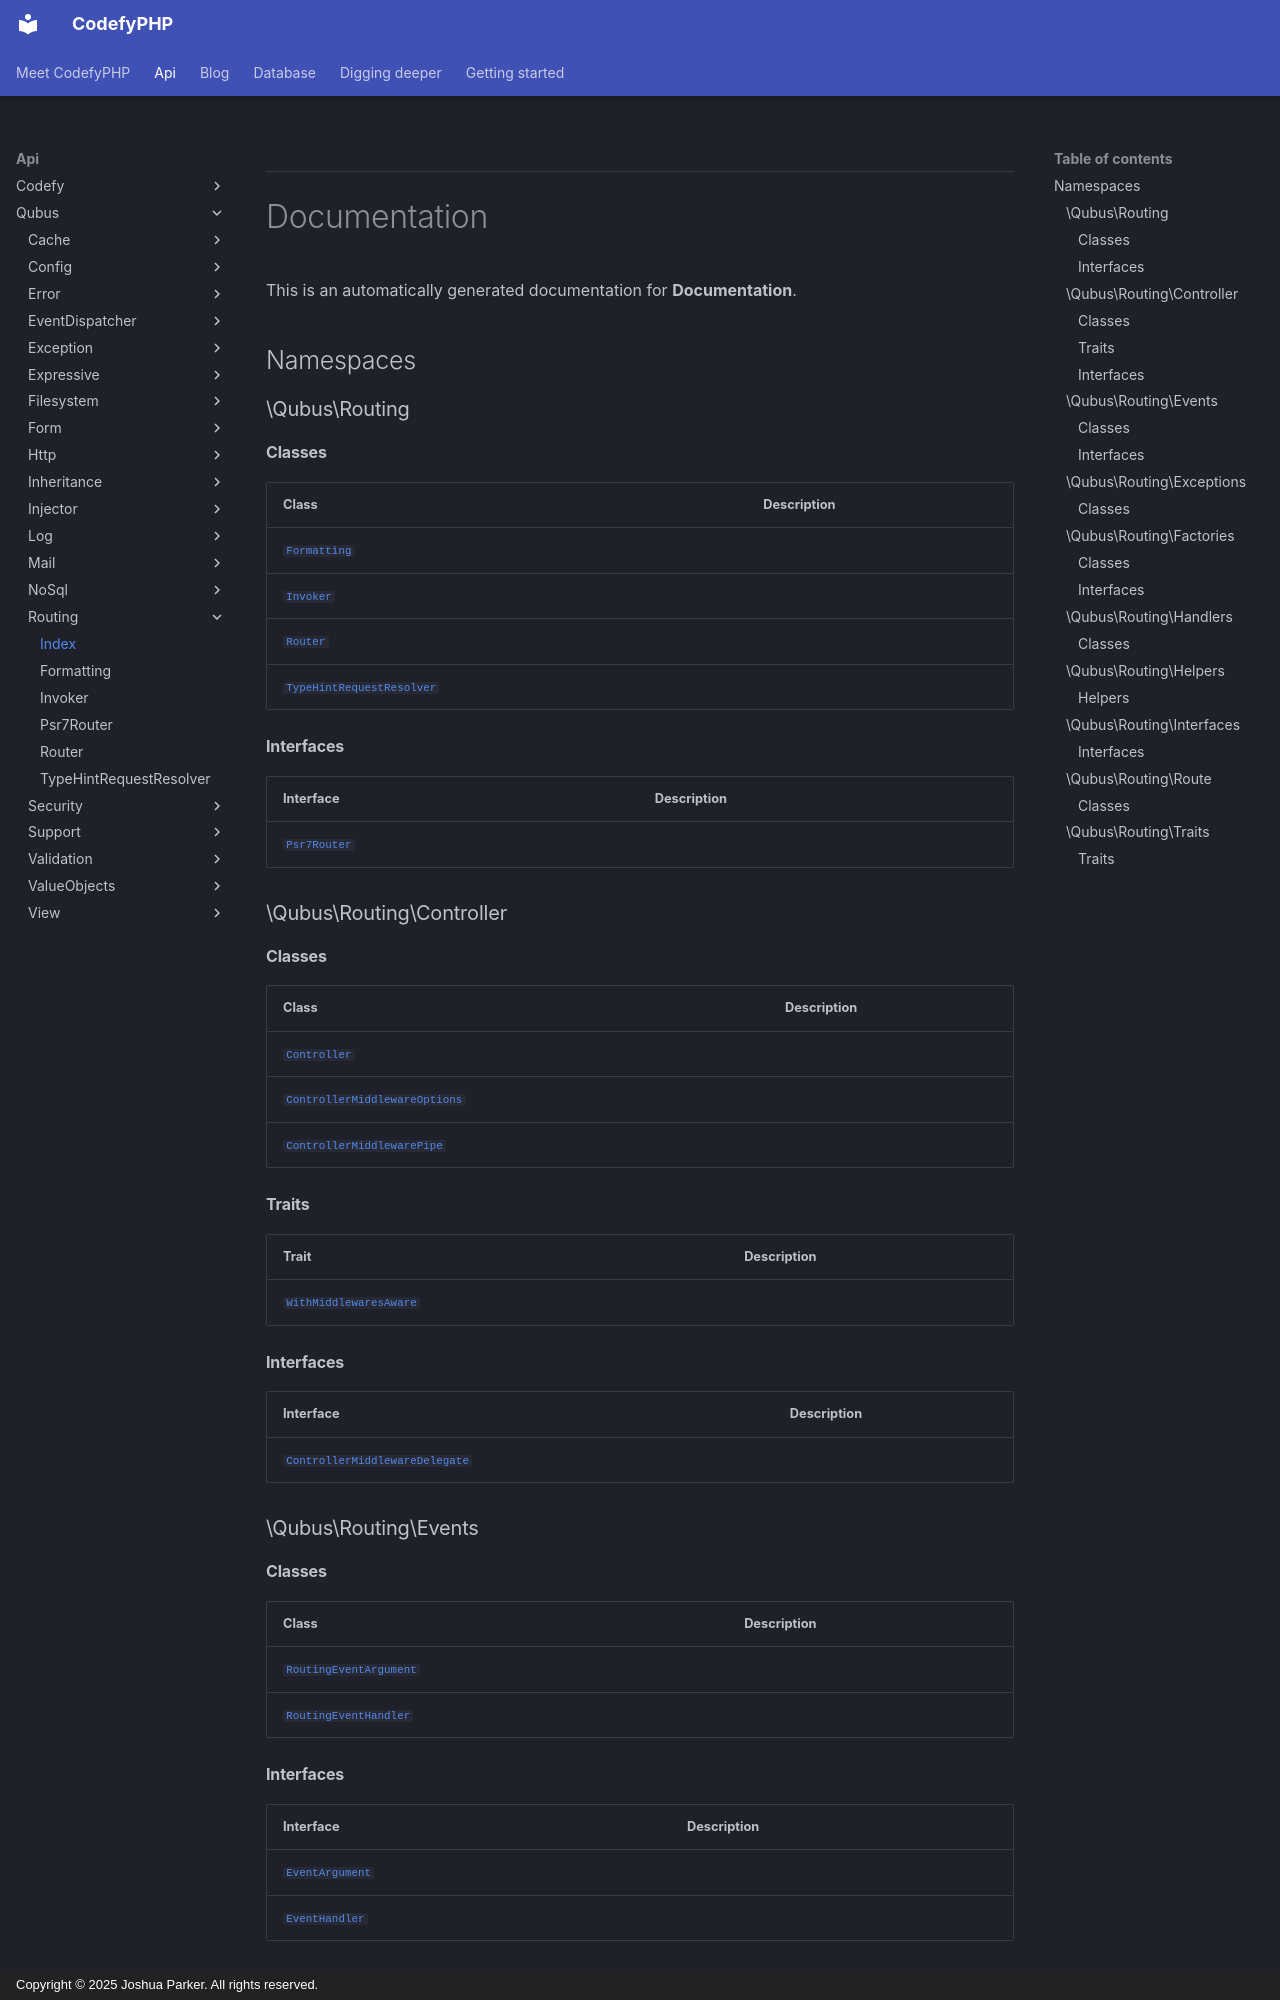

repository: codefyphp/docs · page: api/Qubus/Routing/index.html · generator: mkdocs · copyright: Copyright © 2025 Joshua Parker. All rights reserved.


***

# Documentation



This is an automatically generated documentation for **Documentation**.

## Namespaces

### \Qubus\Routing

#### Classes

| Class                                                                           | Description |
|---------------------------------------------------------------------------------|-------------|
| [`Formatting`](./Formatting.md)                           |             |
| [`Invoker`](./Invoker.md)                                 |             |
| [`Router`](./Router.md)                                   |             |
| [`TypeHintRequestResolver`](./TypeHintRequestResolver.md) |             |

#### Interfaces

| Interface                                             | Description |
|-------------------------------------------------------|-------------|
| [`Psr7Router`](./Psr7Router.md) |             |

### \Qubus\Routing\Controller

#### Classes

| Class                                                                                              | Description |
|----------------------------------------------------------------------------------------------------|-------------|
| [`Controller`](./Controller/Controller.md)                                   |             |
| [`ControllerMiddlewareOptions`](./Controller/ControllerMiddlewareOptions.md) |             |
| [`ControllerMiddlewarePipe`](./Controller/ControllerMiddlewarePipe.md)       |             |

#### Traits

| Trait                                                                                | Description |
|--------------------------------------------------------------------------------------|-------------|
| [`WithMiddlewaresAware`](./Controller/WithMiddlewaresAware.md) |             |

#### Interfaces

| Interface                                                                                            | Description |
|------------------------------------------------------------------------------------------------------|-------------|
| [`ControllerMiddlewareDelegate`](./Controller/ControllerMiddlewareDelegate.md) |             |

### \Qubus\Routing\Events

#### Classes

| Class                                                                            | Description |
|----------------------------------------------------------------------------------|-------------|
| [`RoutingEventArgument`](./Events/RoutingEventArgument.md) |             |
| [`RoutingEventHandler`](./Events/RoutingEventHandler.md)   |             |

#### Interfaces

| Interface                                                          | Description |
|--------------------------------------------------------------------|-------------|
| [`EventArgument`](./Events/EventArgument.md) |             |
| [`EventHandler`](./Events/EventHandler.md)   |             |

### \Qubus\Routing\Exceptions
